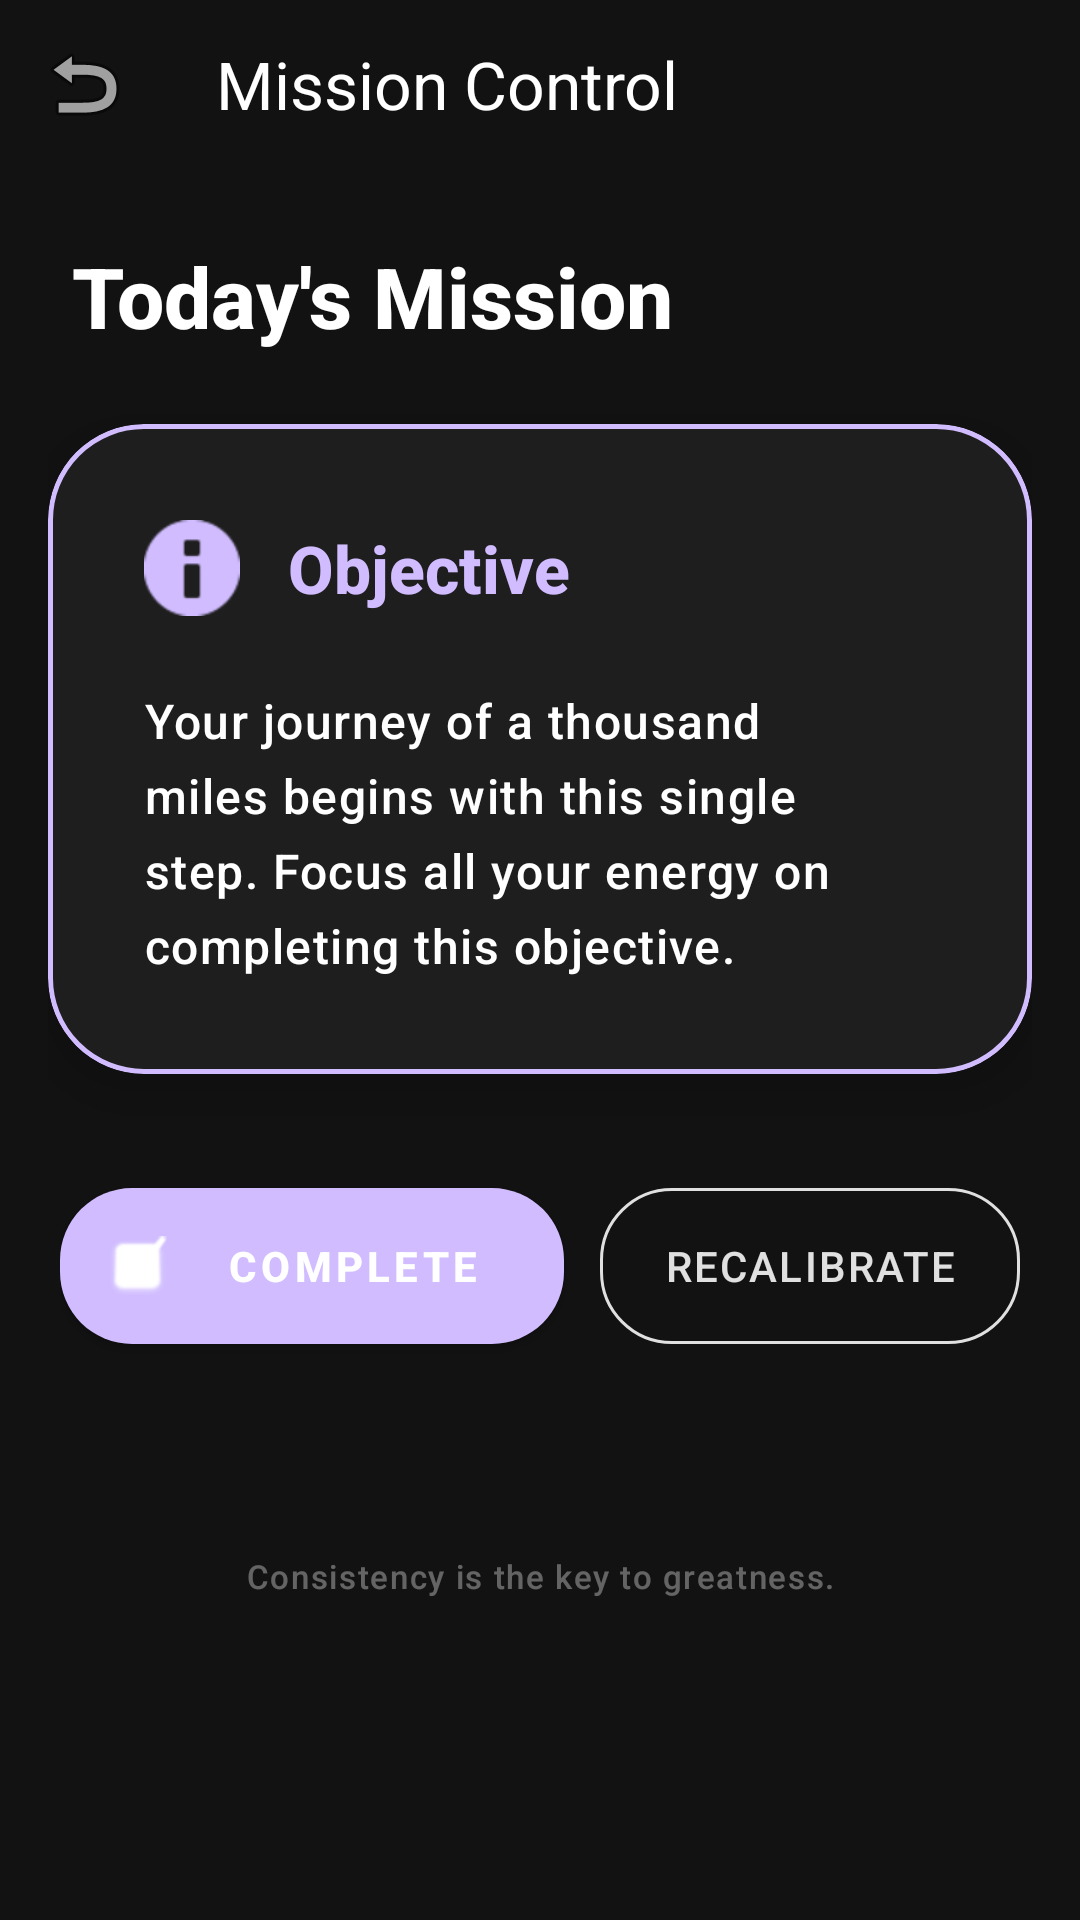

Produce the Android XML layout that renders to this screen, including the resource entries it uses.
<!-- AndroidManifest.xml: application theme Theme.GoalGuru -->
<!-- res/layout/activity_daily_task.xml -->
<?xml version="1.0" encoding="utf-8"?>
<androidx.coordinatorlayout.widget.CoordinatorLayout xmlns:android="http://schemas.android.com/apk/res/android"
    xmlns:app="http://schemas.android.com/apk/res-auto"
    android:layout_width="match_parent"
    android:layout_height="match_parent"
    android:background="@color/background">

    <com.google.android.material.appbar.AppBarLayout
        android:layout_width="match_parent"
        android:layout_height="wrap_content"
        android:background="@android:color/transparent"
        app:elevation="0dp">

        <com.google.android.material.appbar.MaterialToolbar
            android:id="@+id/toolbar"
            android:layout_width="match_parent"
            android:layout_height="?attr/actionBarSize"
            app:navigationIcon="@android:drawable/ic_menu_revert"
            app:title="Mission Control"
            app:titleTextAppearance="@style/TextAppearance.Material3.TitleLarge"
            app:titleTextColor="@color/text_primary" />

    </com.google.android.material.appbar.AppBarLayout>

    <androidx.core.widget.NestedScrollView
        android:layout_width="match_parent"
        android:layout_height="match_parent"
        android:fillViewport="true"
        app:layout_behavior="@string/appbar_scrolling_view_behavior">

        <LinearLayout
            android:layout_width="match_parent"
            android:layout_height="wrap_content"
            android:orientation="vertical"
            android:paddingHorizontal="16dp"
            android:paddingVertical="24dp">

            <TextView
                android:layout_width="match_parent"
                android:layout_height="wrap_content"
                android:layout_marginStart="8dp"
                android:layout_marginBottom="24dp"
                android:text="Today's Mission"
                android:textAppearance="@style/TextAppearance.Material3.HeadlineMedium"
                android:textColor="@color/text_primary"
                android:textStyle="bold" />

            
            <com.google.android.material.card.MaterialCardView
                style="?attr/materialCardViewFilledStyle"
                android:layout_width="match_parent"
                android:layout_height="wrap_content"
                android:layout_marginBottom="32dp"
                app:cardBackgroundColor="@color/surface"
                app:cardCornerRadius="32dp"
                app:cardElevation="10dp"
                app:strokeColor="@color/primary"
                app:strokeWidth="1.5dp">

                <LinearLayout
                    android:layout_width="match_parent"
                    android:layout_height="wrap_content"
                    android:orientation="vertical"
                    android:padding="32dp">

                    <LinearLayout
                        android:layout_width="match_parent"
                        android:layout_height="wrap_content"
                        android:gravity="center_vertical"
                        android:orientation="horizontal">

                        <ImageView
                            android:layout_width="32dp"
                            android:layout_height="32dp"
                            android:src="@android:drawable/ic_dialog_info"
                            app:tint="@color/primary" />

                        <TextView
                            android:id="@+id/tv_task_title"
                            android:layout_width="wrap_content"
                            android:layout_height="wrap_content"
                            android:layout_marginStart="16dp"
                            android:text="Objective"
                            android:textAppearance="@style/TextAppearance.Material3.TitleLarge"
                            android:textColor="@color/primary"
                            android:textStyle="bold" />
                    </LinearLayout>

                    <TextView
                        android:id="@+id/tv_task_description"
                        android:layout_width="match_parent"
                        android:layout_height="wrap_content"
                        android:layout_marginTop="24dp"
                        android:text="Your journey of a thousand miles begins with this single step. Focus all your energy on completing this objective."
                        android:textAppearance="@style/TextAppearance.Material3.BodyLarge"
                        android:textColor="@color/text_primary"
                        android:lineSpacingExtra="6dp" />

                </LinearLayout>
            </com.google.android.material.card.MaterialCardView>

            <LinearLayout
                android:layout_width="match_parent"
                android:layout_height="wrap_content"
                android:orientation="horizontal"
                android:paddingHorizontal="4dp">

                <com.google.android.material.button.MaterialButton
                    android:id="@+id/btn_complete"
                    android:layout_width="0dp"
                    android:layout_height="64dp"
                    android:layout_weight="1.2"
                    android:layout_marginEnd="12dp"
                    android:text="COMPLETE"
                    android:textStyle="bold"
                    android:letterSpacing="0.1"
                    app:cornerRadius="24dp"
                    app:icon="@android:drawable/checkbox_on_background" />

                <com.google.android.material.button.MaterialButton
                    android:id="@+id/btn_skip"
                    style="?attr/materialButtonOutlinedStyle"
                    android:layout_width="0dp"
                    android:layout_height="64dp"
                    android:layout_weight="1"
                    android:text="RECALIBRATE"
                    android:textColor="@color/text_secondary"
                    android:letterSpacing="0.05"
                    app:cornerRadius="24dp"
                    app:strokeColor="@color/text_secondary" />

            </LinearLayout>

            
            <com.google.android.material.card.MaterialCardView
                android:id="@+id/cv_roast"
                style="?attr/materialCardViewFilledStyle"
                android:layout_width="match_parent"
                android:layout_height="wrap_content"
                android:layout_marginTop="48dp"
                android:visibility="gone"
                app:cardBackgroundColor="#2C1E1E"
                app:cardCornerRadius="28dp"
                app:cardElevation="4dp"
                app:strokeColor="@color/error"
                app:strokeWidth="1.5dp">

                <LinearLayout
                    android:layout_width="match_parent"
                    android:layout_height="wrap_content"
                    android:orientation="vertical"
                    android:padding="28dp">

                    <TextView
                        android:layout_width="wrap_content"
                        android:layout_height="wrap_content"
                        android:text="Guru's Accountability Check"
                        android:textAppearance="@style/TextAppearance.Material3.LabelLarge"
                        android:textColor="@color/error"
                        android:textStyle="bold" />

                    <TextView
                        android:id="@+id/tv_roast"
                        android:layout_width="match_parent"
                        android:layout_height="wrap_content"
                        android:layout_marginTop="16dp"
                        android:text="Is that all you've got? The path to mastery isn't paved with excuses."
                        android:textAppearance="@style/TextAppearance.Material3.BodyMedium"
                        android:textColor="#FF8A80"
                        android:textStyle="italic"
                        android:lineSpacingExtra="4dp" />

                </LinearLayout>
            </com.google.android.material.card.MaterialCardView>

            
            <TextView
                android:layout_width="match_parent"
                android:layout_height="wrap_content"
                android:layout_marginTop="64dp"
                android:text="Consistency is the key to greatness."
                android:textAlignment="center"
                android:textAppearance="@style/TextAppearance.Material3.LabelSmall"
                android:textColor="@color/text_secondary"
                android:alpha="0.4"
                android:letterSpacing="0.05" />

        </LinearLayout>
    </androidx.core.widget.NestedScrollView>

</androidx.coordinatorlayout.widget.CoordinatorLayout>
<!-- resources referenced by this layout -->
<resources>
  <color name="background">#121212</color>
  <color name="error">#F2B8B5</color>
  <color name="primary">#D0BCFF</color>
  <color name="surface">#1E1E1E</color>
  <color name="text_primary">#FFFFFF</color>
  <color name="text_secondary">#E0E0E0</color>
  <style name="Theme.GoalGuru" parent="Theme.MaterialComponents.DayNight.NoActionBar">
          <item name="colorPrimary">@color/primary</item>
          <item name="colorPrimaryVariant">@color/primary_variant</item>
          <item name="colorSecondary">@color/secondary</item>
          <item name="colorSecondaryVariant">@color/secondary_variant</item>
          <item name="android:windowBackground">@color/background</item>
          <item name="android:colorBackground">@color/background</item>
          <item name="android:textColorPrimary">@color/text_primary</item>
          <item name="android:textColorSecondary">@color/text_secondary</item>
          <item name="colorSurface">@color/surface</item>
          <item name="colorOnSurface">@color/on_surface</item>
          <item name="android:fontFamily">sans-serif-medium</item>
      </style>
  <color name="primary_variant">#381E72</color>
  <color name="secondary">#03DAC6</color>
  <color name="secondary_variant">#018786</color>
  <color name="on_surface">#FFFFFF</color>
</resources>
